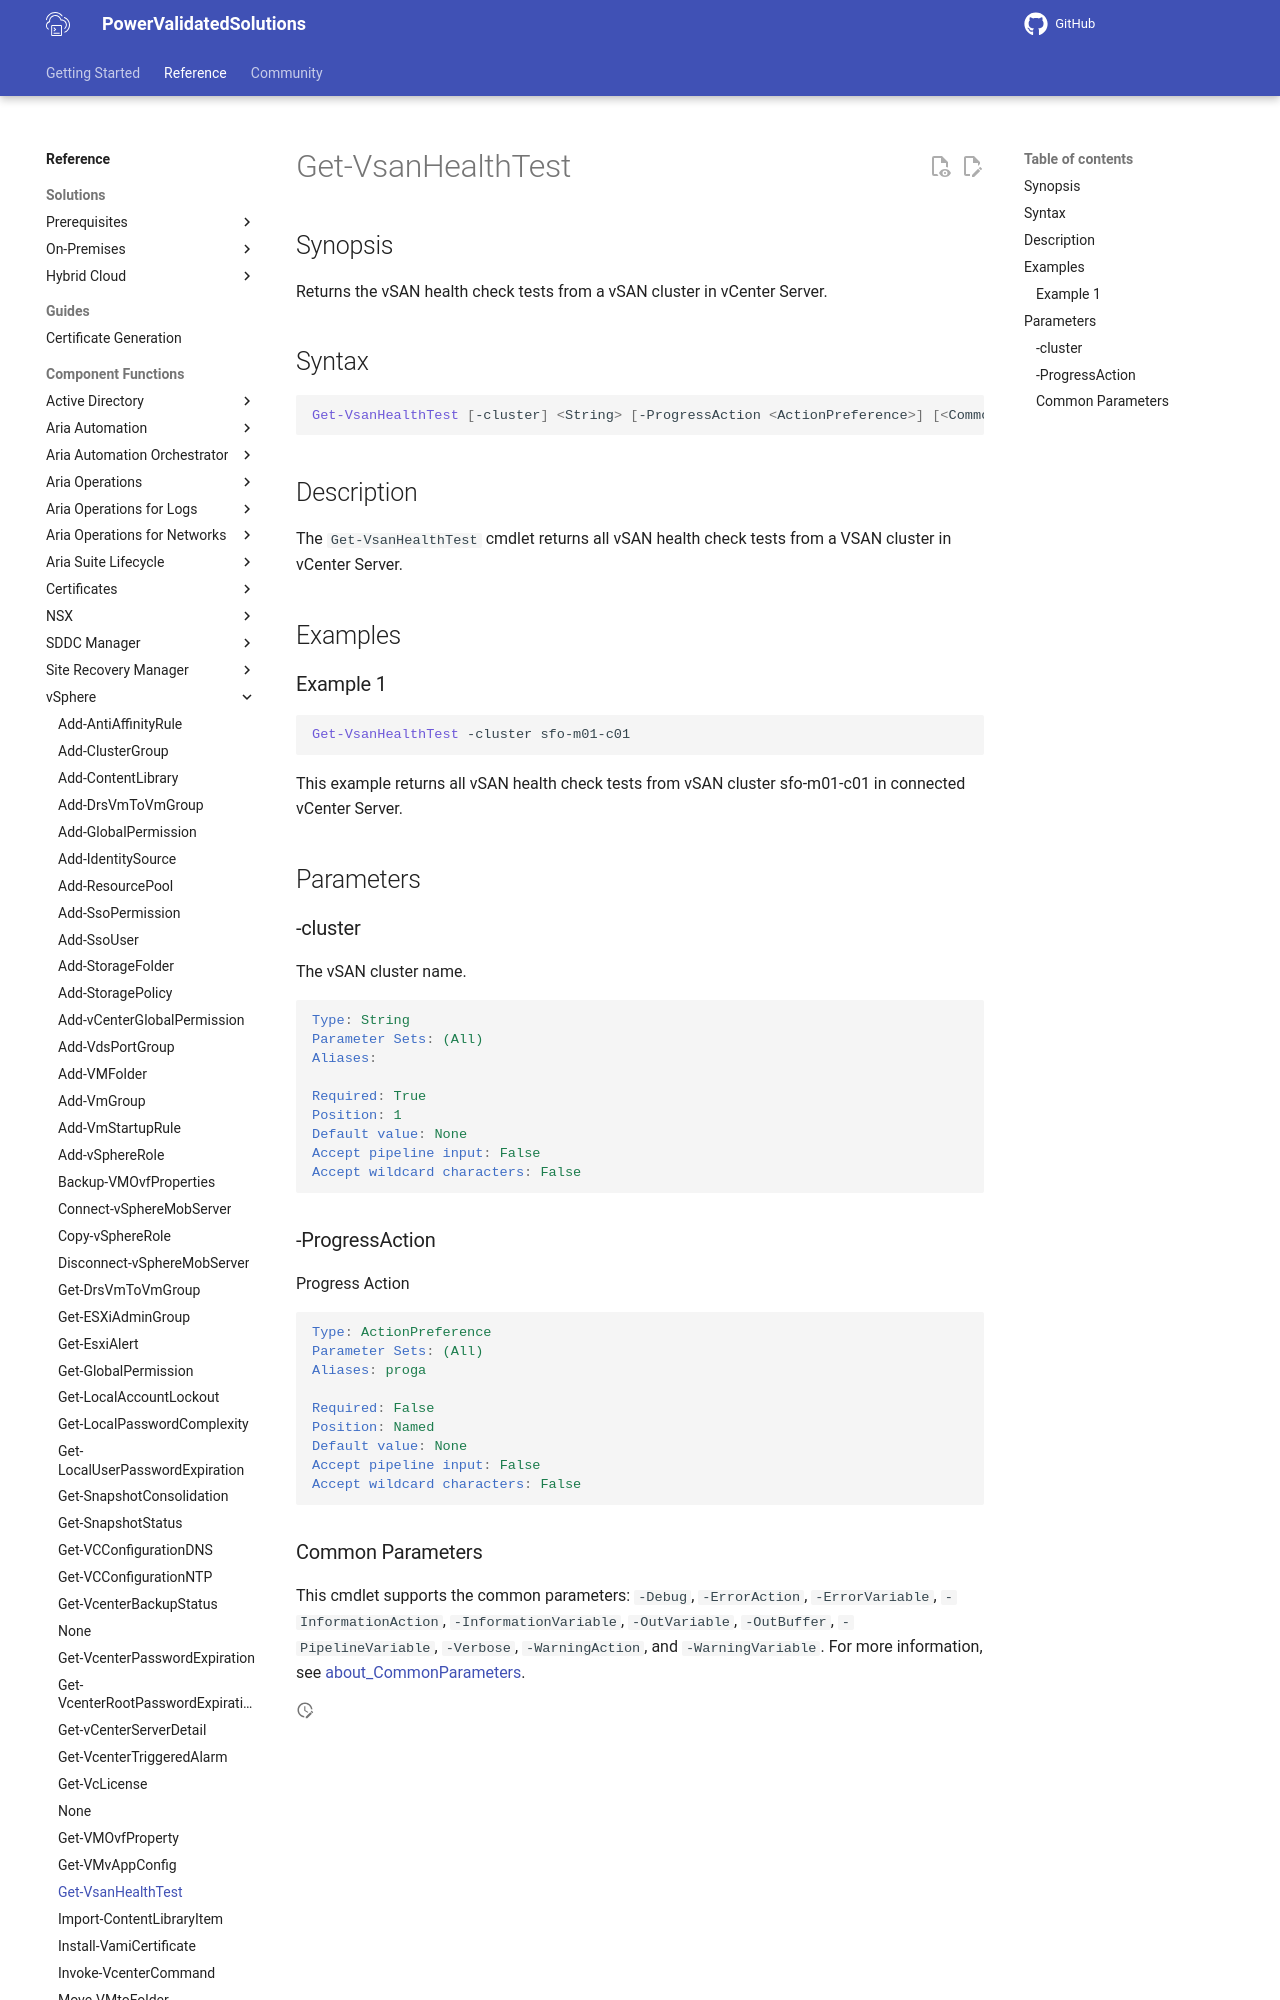

repository: vmware/power-validated-solutions-for-cloud-foundation · page: documentation/functions/vsphere/Get-VsanHealthTest/index.html · generator: mkdocs

# Get-VsanHealthTest

## Synopsis

Returns the vSAN health check tests from a vSAN cluster in vCenter Server.

## Syntax

```powershell
Get-VsanHealthTest [-cluster] <String> [-ProgressAction <ActionPreference>] [<CommonParameters>]
```

## Description

The `Get-VsanHealthTest` cmdlet returns all vSAN health check tests from a VSAN cluster in vCenter Server.

## Examples

### Example 1

```powershell
Get-VsanHealthTest -cluster sfo-m01-c01
```

This example returns all vSAN health check tests from vSAN cluster sfo-m01-c01 in connected vCenter Server.

## Parameters
